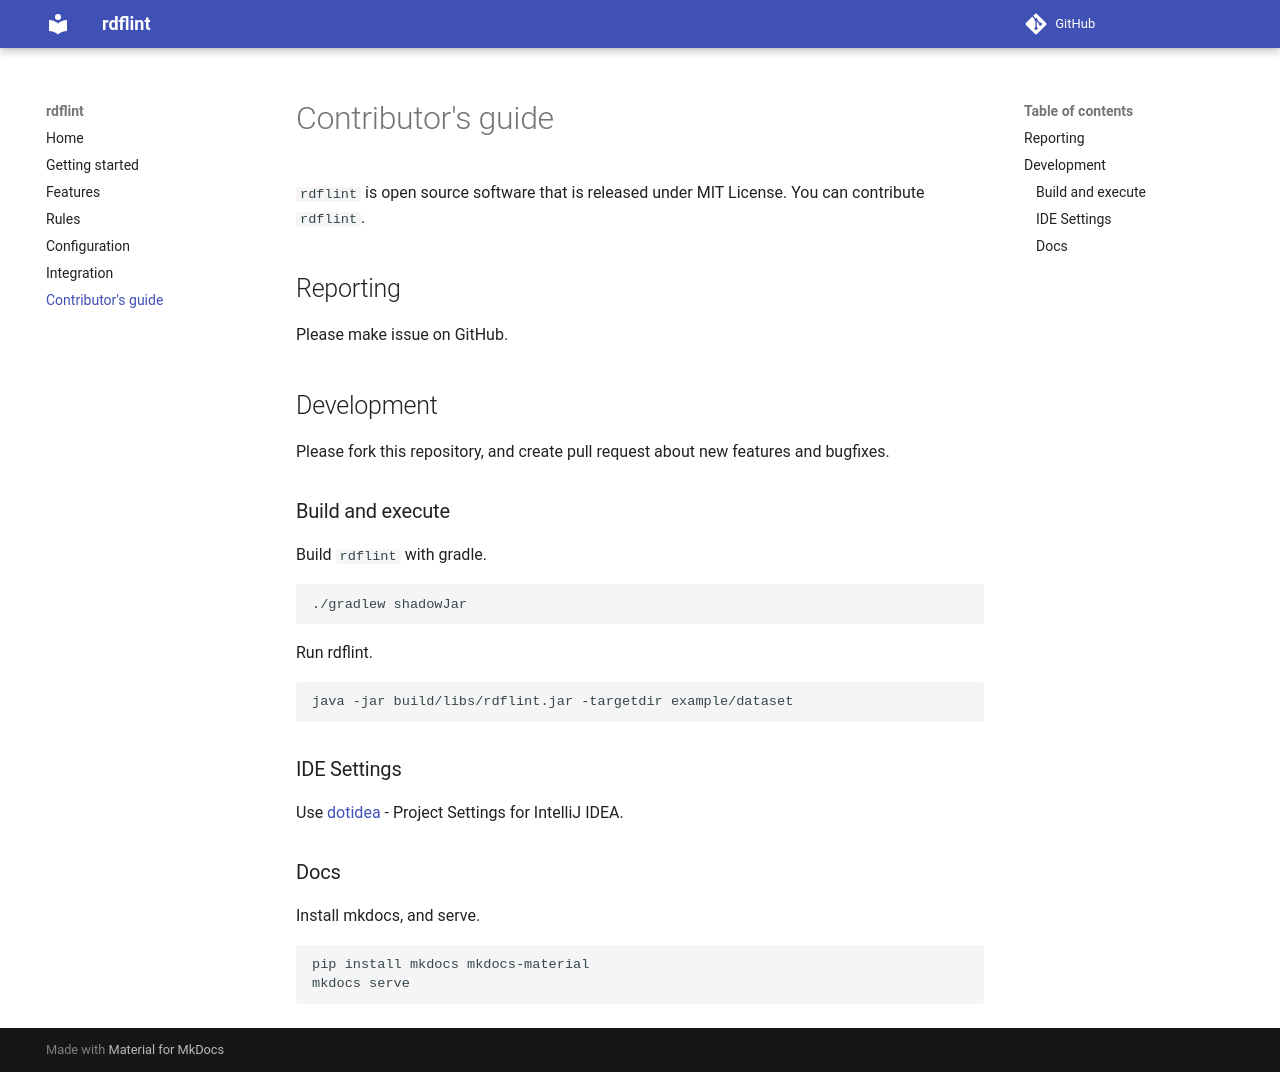

repository: imas/rdflint · page: contributing/index.html · generator: mkdocs

`rdflint` is open source software that is released under MIT License. You can contribute `rdflint`.

## Reporting

Please make issue on GitHub.

## Development

Please fork this repository, and create pull request about new features and bugfixes.

### Build and execute

Build `rdflint` with gradle.

```sh
./gradlew shadowJar
```

Run rdflint.

```sh
java -jar build/libs/rdflint.jar -targetdir example/dataset
```

### IDE Settings

Use [dotidea](https://github.com/imas/rdflint/tree/dotidea) - Project Settings for IntelliJ IDEA.

### Docs

Install mkdocs, and serve.

```sh
pip install mkdocs mkdocs-material
mkdocs serve
```
